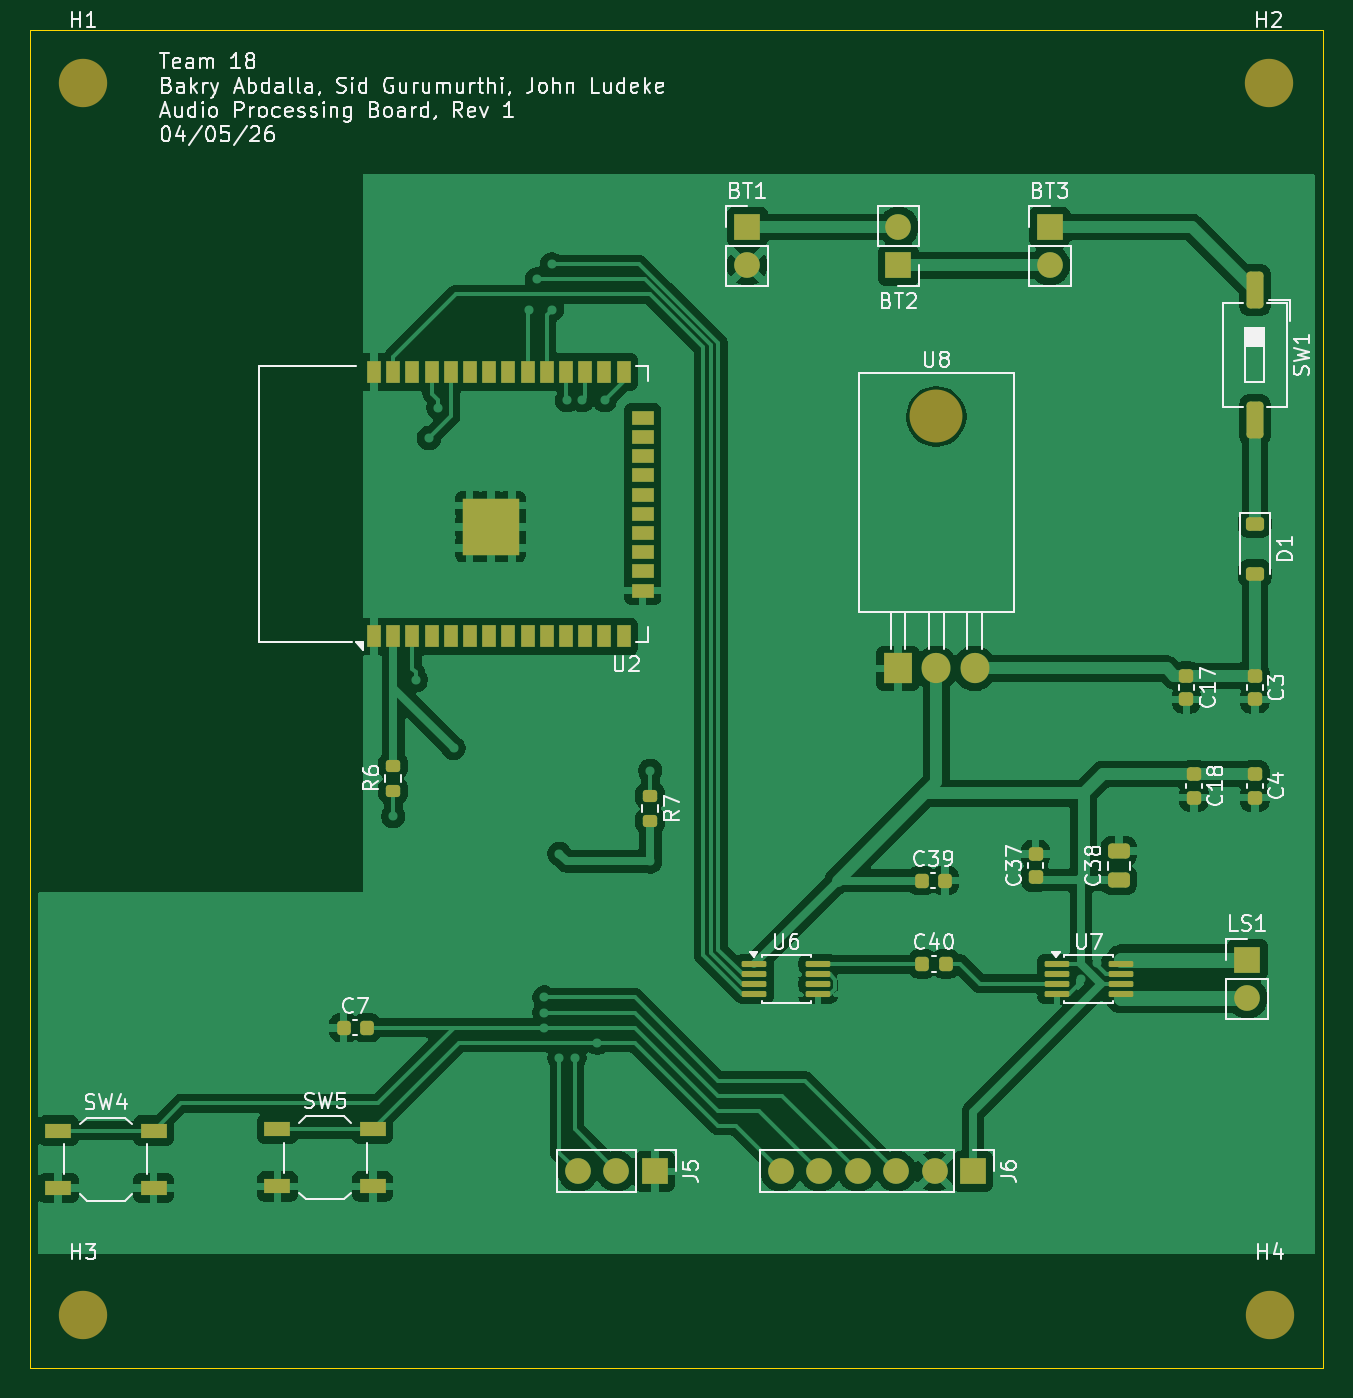
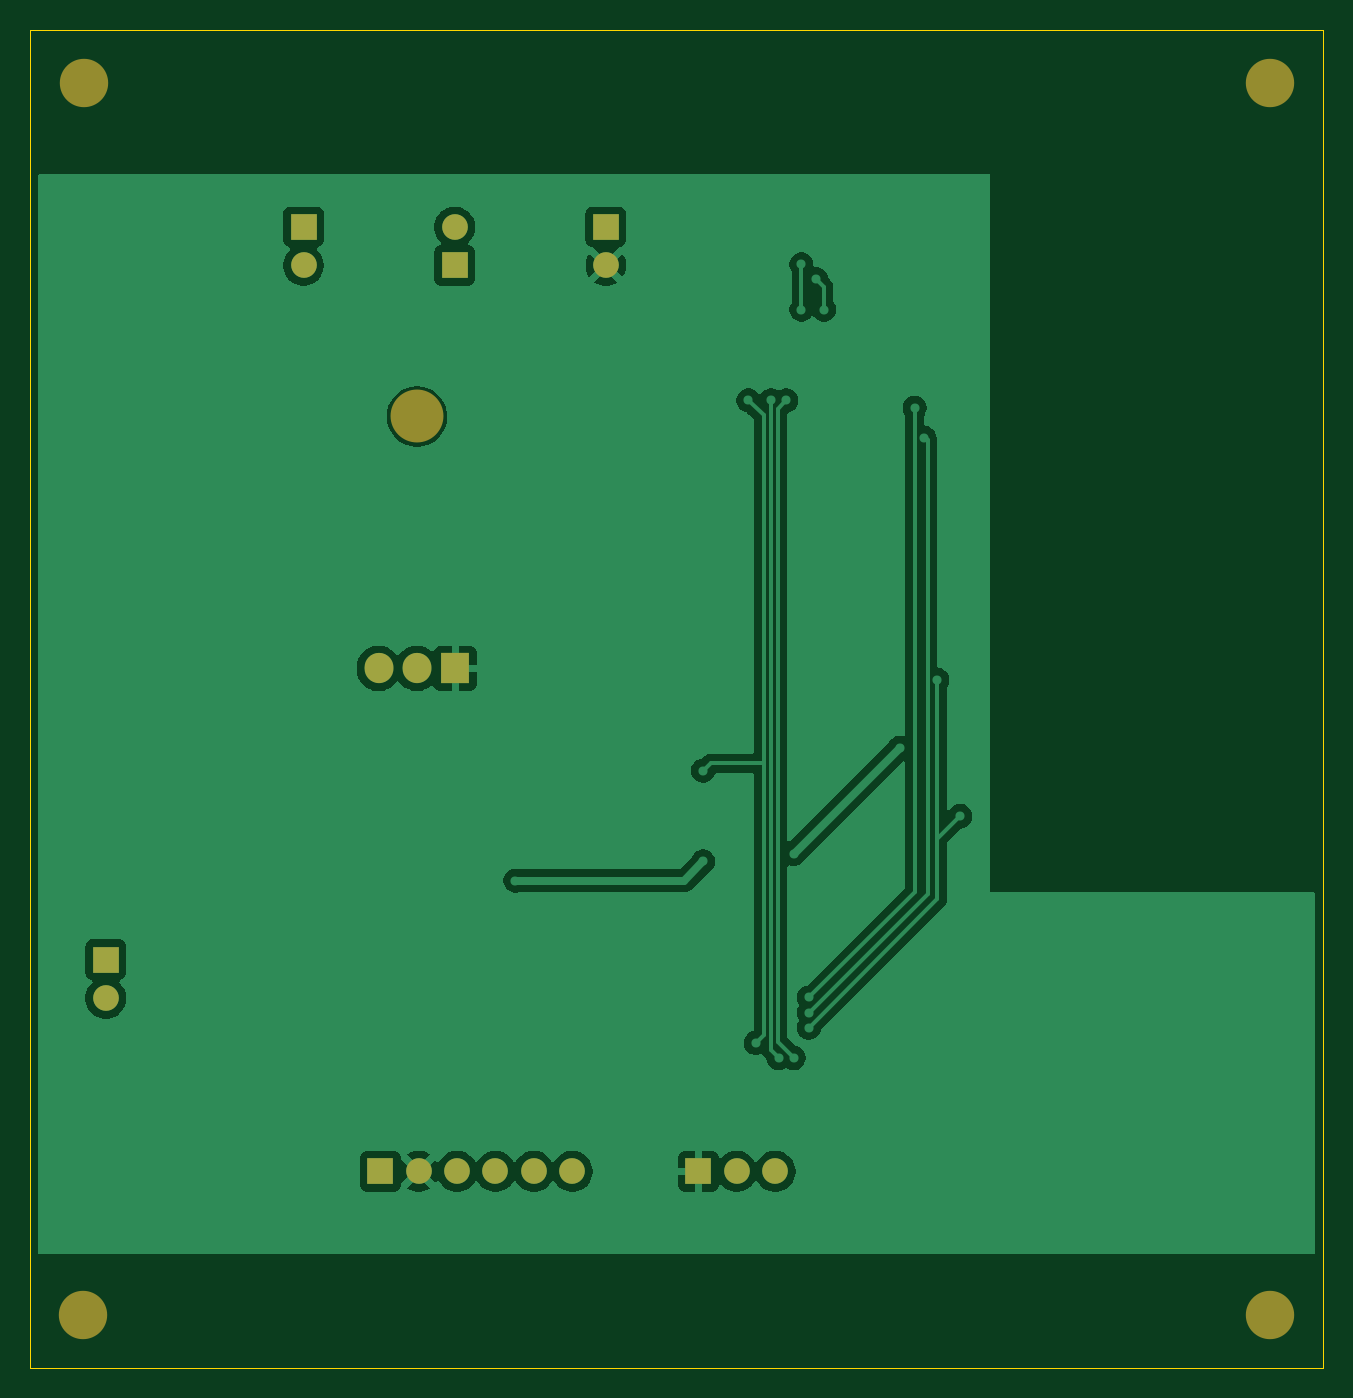
Circuit board: 9 layer files. Board 85.5 x 88.5 mm.
- bottom_copper: audio_and_power-B_Cu.gbr (55674 bytes)
- bottom_mask: audio_and_power-B_Mask.gbr (1517 bytes)
- paste: audio_and_power-B_Paste.gbr (458 bytes)
- bottom_silk: audio_and_power-B_Silkscreen.gbr (459 bytes)
- outline: audio_and_power-Edge_Cuts.gbr (612 bytes)
- top_copper: audio_and_power-F_Cu.gbr (139851 bytes)
- top_mask: audio_and_power-F_Mask.gbr (5913 bytes)
- paste: audio_and_power-F_Paste.gbr (4892 bytes)
- top_silk: audio_and_power-F_Silkscreen.gbr (82023 bytes)

=== bottom_copper: audio_and_power-B_Cu.gbr (55674 bytes, source omitted) ===
=== bottom_mask: audio_and_power-B_Mask.gbr ===
%TF.GenerationSoftware,KiCad,Pcbnew,9.0.7*%
%TF.CreationDate,2026-04-05T23:58:25-05:00*%
%TF.ProjectId,audio_and_power,61756469-6f5f-4616-9e64-5f706f776572,rev?*%
%TF.SameCoordinates,Original*%
%TF.FileFunction,Soldermask,Bot*%
%TF.FilePolarity,Negative*%
%FSLAX46Y46*%
G04 Gerber Fmt 4.6, Leading zero omitted, Abs format (unit mm)*
G04 Created by KiCad (PCBNEW 9.0.7) date 2026-04-05 23:58:25*
%MOMM*%
%LPD*%
G01*
G04 APERTURE LIST*
%ADD10C,3.200000*%
%ADD11R,1.700000X1.700000*%
%ADD12C,1.700000*%
%ADD13C,3.500000*%
%ADD14R,1.905000X2.000000*%
%ADD15O,1.905000X2.000000*%
G04 APERTURE END LIST*
D10*
%TO.C,H2*%
X128000000Y-66500000D03*
%TD*%
D11*
%TO.C,J6*%
X108423750Y-138500000D03*
D12*
X105883750Y-138500000D03*
X103343750Y-138500000D03*
X100803750Y-138500000D03*
X98263750Y-138500000D03*
X95723750Y-138500000D03*
%TD*%
D11*
%TO.C,BT3*%
X113500000Y-76030000D03*
D12*
X113500000Y-78570000D03*
%TD*%
D10*
%TO.C,H1*%
X49573750Y-66500000D03*
%TD*%
D13*
%TO.C,U8*%
X106000000Y-88570000D03*
D14*
X103460000Y-105230000D03*
D15*
X106000000Y-105230000D03*
X108540000Y-105230000D03*
%TD*%
D11*
%TO.C,BT1*%
X93500000Y-76030000D03*
D12*
X93500000Y-78570000D03*
%TD*%
D10*
%TO.C,H3*%
X49573750Y-148000000D03*
%TD*%
%TO.C,H4*%
X128073750Y-148000000D03*
%TD*%
D11*
%TO.C,BT2*%
X103500000Y-78580000D03*
D12*
X103500000Y-76040000D03*
%TD*%
D11*
%TO.C,J5*%
X87383750Y-138500000D03*
D12*
X84843750Y-138500000D03*
X82303750Y-138500000D03*
%TD*%
D11*
%TO.C,LS1*%
X126573750Y-124500000D03*
D12*
X126573750Y-127040000D03*
%TD*%
M02*

=== paste: audio_and_power-B_Paste.gbr ===
%TF.GenerationSoftware,KiCad,Pcbnew,9.0.7*%
%TF.CreationDate,2026-04-05T23:58:25-05:00*%
%TF.ProjectId,audio_and_power,61756469-6f5f-4616-9e64-5f706f776572,rev?*%
%TF.SameCoordinates,Original*%
%TF.FileFunction,Paste,Bot*%
%TF.FilePolarity,Positive*%
%FSLAX46Y46*%
G04 Gerber Fmt 4.6, Leading zero omitted, Abs format (unit mm)*
G04 Created by KiCad (PCBNEW 9.0.7) date 2026-04-05 23:58:25*
%MOMM*%
%LPD*%
G01*
G04 APERTURE LIST*
G04 APERTURE END LIST*
M02*

=== bottom_silk: audio_and_power-B_Silkscreen.gbr ===
%TF.GenerationSoftware,KiCad,Pcbnew,9.0.7*%
%TF.CreationDate,2026-04-05T23:58:25-05:00*%
%TF.ProjectId,audio_and_power,61756469-6f5f-4616-9e64-5f706f776572,rev?*%
%TF.SameCoordinates,Original*%
%TF.FileFunction,Legend,Bot*%
%TF.FilePolarity,Positive*%
%FSLAX46Y46*%
G04 Gerber Fmt 4.6, Leading zero omitted, Abs format (unit mm)*
G04 Created by KiCad (PCBNEW 9.0.7) date 2026-04-05 23:58:25*
%MOMM*%
%LPD*%
G01*
G04 APERTURE LIST*
G04 APERTURE END LIST*
M02*

=== outline: audio_and_power-Edge_Cuts.gbr ===
%TF.GenerationSoftware,KiCad,Pcbnew,9.0.7*%
%TF.CreationDate,2026-04-05T23:58:25-05:00*%
%TF.ProjectId,audio_and_power,61756469-6f5f-4616-9e64-5f706f776572,rev?*%
%TF.SameCoordinates,Original*%
%TF.FileFunction,Profile,NP*%
%FSLAX46Y46*%
G04 Gerber Fmt 4.6, Leading zero omitted, Abs format (unit mm)*
G04 Created by KiCad (PCBNEW 9.0.7) date 2026-04-05 23:58:25*
%MOMM*%
%LPD*%
G01*
G04 APERTURE LIST*
%TA.AperFunction,Profile*%
%ADD10C,0.050000*%
%TD*%
G04 APERTURE END LIST*
D10*
X46073750Y-63000000D02*
X131573750Y-63000000D01*
X131573750Y-151500000D01*
X46073750Y-151500000D01*
X46073750Y-63000000D01*
M02*

=== top_copper: audio_and_power-F_Cu.gbr (139851 bytes, source omitted) ===
=== top_mask: audio_and_power-F_Mask.gbr ===
%TF.GenerationSoftware,KiCad,Pcbnew,9.0.7*%
%TF.CreationDate,2026-04-05T23:58:25-05:00*%
%TF.ProjectId,audio_and_power,61756469-6f5f-4616-9e64-5f706f776572,rev?*%
%TF.SameCoordinates,Original*%
%TF.FileFunction,Soldermask,Top*%
%TF.FilePolarity,Negative*%
%FSLAX46Y46*%
G04 Gerber Fmt 4.6, Leading zero omitted, Abs format (unit mm)*
G04 Created by KiCad (PCBNEW 9.0.7) date 2026-04-05 23:58:25*
%MOMM*%
%LPD*%
G01*
G04 APERTURE LIST*
G04 Aperture macros list*
%AMRoundRect*
0 Rectangle with rounded corners*
0 $1 Rounding radius*
0 $2 $3 $4 $5 $6 $7 $8 $9 X,Y pos of 4 corners*
0 Add a 4 corners polygon primitive as box body*
4,1,4,$2,$3,$4,$5,$6,$7,$8,$9,$2,$3,0*
0 Add four circle primitives for the rounded corners*
1,1,$1+$1,$2,$3*
1,1,$1+$1,$4,$5*
1,1,$1+$1,$6,$7*
1,1,$1+$1,$8,$9*
0 Add four rect primitives between the rounded corners*
20,1,$1+$1,$2,$3,$4,$5,0*
20,1,$1+$1,$4,$5,$6,$7,0*
20,1,$1+$1,$6,$7,$8,$9,0*
20,1,$1+$1,$8,$9,$2,$3,0*%
G04 Aperture macros list end*
%ADD10C,3.200000*%
%ADD11RoundRect,0.100000X-0.712500X-0.100000X0.712500X-0.100000X0.712500X0.100000X-0.712500X0.100000X0*%
%ADD12RoundRect,0.250000X-0.310000X0.970000X-0.310000X-0.970000X0.310000X-0.970000X0.310000X0.970000X0*%
%ADD13R,1.700000X1.700000*%
%ADD14C,1.700000*%
%ADD15RoundRect,0.225000X-0.250000X0.225000X-0.250000X-0.225000X0.250000X-0.225000X0.250000X0.225000X0*%
%ADD16R,1.700000X1.000000*%
%ADD17R,0.900000X1.500000*%
%ADD18R,1.500000X0.900000*%
%ADD19C,0.600000*%
%ADD20R,3.800000X3.800000*%
%ADD21RoundRect,0.225000X-0.225000X-0.250000X0.225000X-0.250000X0.225000X0.250000X-0.225000X0.250000X0*%
%ADD22RoundRect,0.200000X0.275000X-0.200000X0.275000X0.200000X-0.275000X0.200000X-0.275000X-0.200000X0*%
%ADD23C,3.500000*%
%ADD24R,1.905000X2.000000*%
%ADD25O,1.905000X2.000000*%
%ADD26RoundRect,0.225000X-0.375000X0.225000X-0.375000X-0.225000X0.375000X-0.225000X0.375000X0.225000X0*%
%ADD27RoundRect,0.200000X-0.275000X0.200000X-0.275000X-0.200000X0.275000X-0.200000X0.275000X0.200000X0*%
%ADD28RoundRect,0.250000X0.475000X-0.250000X0.475000X0.250000X-0.475000X0.250000X-0.475000X-0.250000X0*%
%ADD29RoundRect,0.225000X0.250000X-0.225000X0.250000X0.225000X-0.250000X0.225000X-0.250000X-0.225000X0*%
G04 APERTURE END LIST*
D10*
%TO.C,H2*%
X128000000Y-66500000D03*
%TD*%
D11*
%TO.C,U6*%
X93961250Y-124800000D03*
X93961250Y-125450000D03*
X93961250Y-126100000D03*
X93961250Y-126750000D03*
X98186250Y-126750000D03*
X98186250Y-126100000D03*
X98186250Y-125450000D03*
X98186250Y-124800000D03*
%TD*%
D12*
%TO.C,SW1*%
X127073750Y-80195000D03*
X127073750Y-88805000D03*
%TD*%
D13*
%TO.C,J6*%
X108423750Y-138500000D03*
D14*
X105883750Y-138500000D03*
X103343750Y-138500000D03*
X100803750Y-138500000D03*
X98263750Y-138500000D03*
X95723750Y-138500000D03*
%TD*%
D15*
%TO.C,C17*%
X122543750Y-105725000D03*
X122543750Y-107275000D03*
%TD*%
D16*
%TO.C,SW4*%
X47923750Y-135800000D03*
X54223750Y-135800000D03*
X47923750Y-139600000D03*
X54223750Y-139600000D03*
%TD*%
D13*
%TO.C,BT3*%
X113500000Y-76030000D03*
D14*
X113500000Y-78570000D03*
%TD*%
D17*
%TO.C,U2*%
X68813750Y-103120000D03*
X70083750Y-103120000D03*
X71353750Y-103120000D03*
X72623750Y-103120000D03*
X73893750Y-103120000D03*
X75163750Y-103120000D03*
X76433750Y-103120000D03*
X77703750Y-103120000D03*
X78973750Y-103120000D03*
X80243750Y-103120000D03*
X81513750Y-103120000D03*
X82783750Y-103120000D03*
X84053750Y-103120000D03*
X85323750Y-103120000D03*
D18*
X86573750Y-100080000D03*
X86573750Y-98810000D03*
X86573750Y-97540000D03*
X86573750Y-96270000D03*
X86573750Y-95000000D03*
X86573750Y-93730000D03*
X86573750Y-92460000D03*
X86573750Y-91190000D03*
X86573750Y-89920000D03*
X86573750Y-88650000D03*
D17*
X85323750Y-85620000D03*
X84053750Y-85620000D03*
X82783750Y-85620000D03*
X81513750Y-85620000D03*
X80243750Y-85620000D03*
X78973750Y-85620000D03*
X77703750Y-85620000D03*
X76433750Y-85620000D03*
X75163750Y-85620000D03*
X73893750Y-85620000D03*
X72623750Y-85620000D03*
X71353750Y-85620000D03*
X70083750Y-85620000D03*
X68813750Y-85620000D03*
D19*
X75833750Y-97270000D03*
X77933750Y-96570000D03*
D20*
X76533750Y-95870000D03*
D19*
X76563750Y-95870000D03*
X75133750Y-95170000D03*
X77233750Y-94470000D03*
%TD*%
D21*
%TO.C,C7*%
X66798750Y-129000000D03*
X68348750Y-129000000D03*
%TD*%
D10*
%TO.C,H1*%
X49573750Y-66500000D03*
%TD*%
D22*
%TO.C,R6*%
X70073750Y-113325000D03*
X70073750Y-111675000D03*
%TD*%
D16*
%TO.C,SW5*%
X62423750Y-135700000D03*
X68723750Y-135700000D03*
X62423750Y-139500000D03*
X68723750Y-139500000D03*
%TD*%
D23*
%TO.C,U8*%
X106000000Y-88570000D03*
D24*
X103460000Y-105230000D03*
D25*
X106000000Y-105230000D03*
X108540000Y-105230000D03*
%TD*%
D26*
%TO.C,D1*%
X127073750Y-95655000D03*
X127073750Y-98955000D03*
%TD*%
D13*
%TO.C,BT1*%
X93500000Y-76030000D03*
D14*
X93500000Y-78570000D03*
%TD*%
D21*
%TO.C,C39*%
X105023750Y-119275000D03*
X106573750Y-119275000D03*
%TD*%
D11*
%TO.C,U7*%
X113961250Y-124800000D03*
X113961250Y-125450000D03*
X113961250Y-126100000D03*
X113961250Y-126750000D03*
X118186250Y-126750000D03*
X118186250Y-126100000D03*
X118186250Y-125450000D03*
X118186250Y-124800000D03*
%TD*%
D10*
%TO.C,H3*%
X49573750Y-148000000D03*
%TD*%
D21*
%TO.C,C40*%
X105073750Y-124775000D03*
X106623750Y-124775000D03*
%TD*%
D27*
%TO.C,R7*%
X87073750Y-113675000D03*
X87073750Y-115325000D03*
%TD*%
D15*
%TO.C,C4*%
X127073750Y-112225000D03*
X127073750Y-113775000D03*
%TD*%
D28*
%TO.C,C38*%
X118073750Y-119225000D03*
X118073750Y-117325000D03*
%TD*%
D10*
%TO.C,H4*%
X128073750Y-148000000D03*
%TD*%
D13*
%TO.C,BT2*%
X103500000Y-78580000D03*
D14*
X103500000Y-76040000D03*
%TD*%
D13*
%TO.C,J5*%
X87383750Y-138500000D03*
D14*
X84843750Y-138500000D03*
X82303750Y-138500000D03*
%TD*%
D15*
%TO.C,C18*%
X123043750Y-112225000D03*
X123043750Y-113775000D03*
%TD*%
%TO.C,C3*%
X127073750Y-105725000D03*
X127073750Y-107275000D03*
%TD*%
D13*
%TO.C,LS1*%
X126573750Y-124500000D03*
D14*
X126573750Y-127040000D03*
%TD*%
D29*
%TO.C,C37*%
X112573750Y-119050000D03*
X112573750Y-117500000D03*
%TD*%
M02*

=== paste: audio_and_power-F_Paste.gbr ===
%TF.GenerationSoftware,KiCad,Pcbnew,9.0.7*%
%TF.CreationDate,2026-04-05T23:58:25-05:00*%
%TF.ProjectId,audio_and_power,61756469-6f5f-4616-9e64-5f706f776572,rev?*%
%TF.SameCoordinates,Original*%
%TF.FileFunction,Paste,Top*%
%TF.FilePolarity,Positive*%
%FSLAX46Y46*%
G04 Gerber Fmt 4.6, Leading zero omitted, Abs format (unit mm)*
G04 Created by KiCad (PCBNEW 9.0.7) date 2026-04-05 23:58:25*
%MOMM*%
%LPD*%
G01*
G04 APERTURE LIST*
G04 Aperture macros list*
%AMRoundRect*
0 Rectangle with rounded corners*
0 $1 Rounding radius*
0 $2 $3 $4 $5 $6 $7 $8 $9 X,Y pos of 4 corners*
0 Add a 4 corners polygon primitive as box body*
4,1,4,$2,$3,$4,$5,$6,$7,$8,$9,$2,$3,0*
0 Add four circle primitives for the rounded corners*
1,1,$1+$1,$2,$3*
1,1,$1+$1,$4,$5*
1,1,$1+$1,$6,$7*
1,1,$1+$1,$8,$9*
0 Add four rect primitives between the rounded corners*
20,1,$1+$1,$2,$3,$4,$5,0*
20,1,$1+$1,$4,$5,$6,$7,0*
20,1,$1+$1,$6,$7,$8,$9,0*
20,1,$1+$1,$8,$9,$2,$3,0*%
G04 Aperture macros list end*
%ADD10RoundRect,0.100000X-0.712500X-0.100000X0.712500X-0.100000X0.712500X0.100000X-0.712500X0.100000X0*%
%ADD11RoundRect,0.250000X-0.310000X0.970000X-0.310000X-0.970000X0.310000X-0.970000X0.310000X0.970000X0*%
%ADD12RoundRect,0.225000X-0.250000X0.225000X-0.250000X-0.225000X0.250000X-0.225000X0.250000X0.225000X0*%
%ADD13R,1.700000X1.000000*%
%ADD14R,0.900000X1.500000*%
%ADD15R,1.500000X0.900000*%
%ADD16R,0.900000X0.900000*%
%ADD17RoundRect,0.225000X-0.225000X-0.250000X0.225000X-0.250000X0.225000X0.250000X-0.225000X0.250000X0*%
%ADD18RoundRect,0.200000X0.275000X-0.200000X0.275000X0.200000X-0.275000X0.200000X-0.275000X-0.200000X0*%
%ADD19RoundRect,0.225000X-0.375000X0.225000X-0.375000X-0.225000X0.375000X-0.225000X0.375000X0.225000X0*%
%ADD20RoundRect,0.200000X-0.275000X0.200000X-0.275000X-0.200000X0.275000X-0.200000X0.275000X0.200000X0*%
%ADD21RoundRect,0.250000X0.475000X-0.250000X0.475000X0.250000X-0.475000X0.250000X-0.475000X-0.250000X0*%
%ADD22RoundRect,0.225000X0.250000X-0.225000X0.250000X0.225000X-0.250000X0.225000X-0.250000X-0.225000X0*%
G04 APERTURE END LIST*
D10*
%TO.C,U6*%
X93961250Y-124800000D03*
X93961250Y-125450000D03*
X93961250Y-126100000D03*
X93961250Y-126750000D03*
X98186250Y-126750000D03*
X98186250Y-126100000D03*
X98186250Y-125450000D03*
X98186250Y-124800000D03*
%TD*%
D11*
%TO.C,SW1*%
X127073750Y-80195000D03*
X127073750Y-88805000D03*
%TD*%
D12*
%TO.C,C17*%
X122543750Y-105725000D03*
X122543750Y-107275000D03*
%TD*%
D13*
%TO.C,SW4*%
X47923750Y-135800000D03*
X54223750Y-135800000D03*
X47923750Y-139600000D03*
X54223750Y-139600000D03*
%TD*%
D14*
%TO.C,U2*%
X68813750Y-103120000D03*
X70083750Y-103120000D03*
X71353750Y-103120000D03*
X72623750Y-103120000D03*
X73893750Y-103120000D03*
X75163750Y-103120000D03*
X76433750Y-103120000D03*
X77703750Y-103120000D03*
X78973750Y-103120000D03*
X80243750Y-103120000D03*
X81513750Y-103120000D03*
X82783750Y-103120000D03*
X84053750Y-103120000D03*
X85323750Y-103120000D03*
D15*
X86573750Y-100080000D03*
X86573750Y-98810000D03*
X86573750Y-97540000D03*
X86573750Y-96270000D03*
X86573750Y-95000000D03*
X86573750Y-93730000D03*
X86573750Y-92460000D03*
X86573750Y-91190000D03*
X86573750Y-89920000D03*
X86573750Y-88650000D03*
D14*
X85323750Y-85620000D03*
X84053750Y-85620000D03*
X82783750Y-85620000D03*
X81513750Y-85620000D03*
X80243750Y-85620000D03*
X78973750Y-85620000D03*
X77703750Y-85620000D03*
X76433750Y-85620000D03*
X75163750Y-85620000D03*
X73893750Y-85620000D03*
X72623750Y-85620000D03*
X71353750Y-85620000D03*
X70083750Y-85620000D03*
X68813750Y-85620000D03*
D16*
X75133750Y-97270000D03*
X76533750Y-97270000D03*
X77933750Y-97270000D03*
X75133750Y-95870000D03*
X76533750Y-95870000D03*
X77933750Y-95870000D03*
X75133750Y-94470000D03*
X76533750Y-94470000D03*
X77933750Y-94470000D03*
%TD*%
D17*
%TO.C,C7*%
X66798750Y-129000000D03*
X68348750Y-129000000D03*
%TD*%
D18*
%TO.C,R6*%
X70073750Y-113325000D03*
X70073750Y-111675000D03*
%TD*%
D13*
%TO.C,SW5*%
X62423750Y-135700000D03*
X68723750Y-135700000D03*
X62423750Y-139500000D03*
X68723750Y-139500000D03*
%TD*%
D19*
%TO.C,D1*%
X127073750Y-95655000D03*
X127073750Y-98955000D03*
%TD*%
D17*
%TO.C,C39*%
X105023750Y-119275000D03*
X106573750Y-119275000D03*
%TD*%
D10*
%TO.C,U7*%
X113961250Y-124800000D03*
X113961250Y-125450000D03*
X113961250Y-126100000D03*
X113961250Y-126750000D03*
X118186250Y-126750000D03*
X118186250Y-126100000D03*
X118186250Y-125450000D03*
X118186250Y-124800000D03*
%TD*%
D17*
%TO.C,C40*%
X105073750Y-124775000D03*
X106623750Y-124775000D03*
%TD*%
D20*
%TO.C,R7*%
X87073750Y-113675000D03*
X87073750Y-115325000D03*
%TD*%
D12*
%TO.C,C4*%
X127073750Y-112225000D03*
X127073750Y-113775000D03*
%TD*%
D21*
%TO.C,C38*%
X118073750Y-119225000D03*
X118073750Y-117325000D03*
%TD*%
D12*
%TO.C,C18*%
X123043750Y-112225000D03*
X123043750Y-113775000D03*
%TD*%
%TO.C,C3*%
X127073750Y-105725000D03*
X127073750Y-107275000D03*
%TD*%
D22*
%TO.C,C37*%
X112573750Y-119050000D03*
X112573750Y-117500000D03*
%TD*%
M02*

=== top_silk: audio_and_power-F_Silkscreen.gbr (82023 bytes, source omitted) ===
